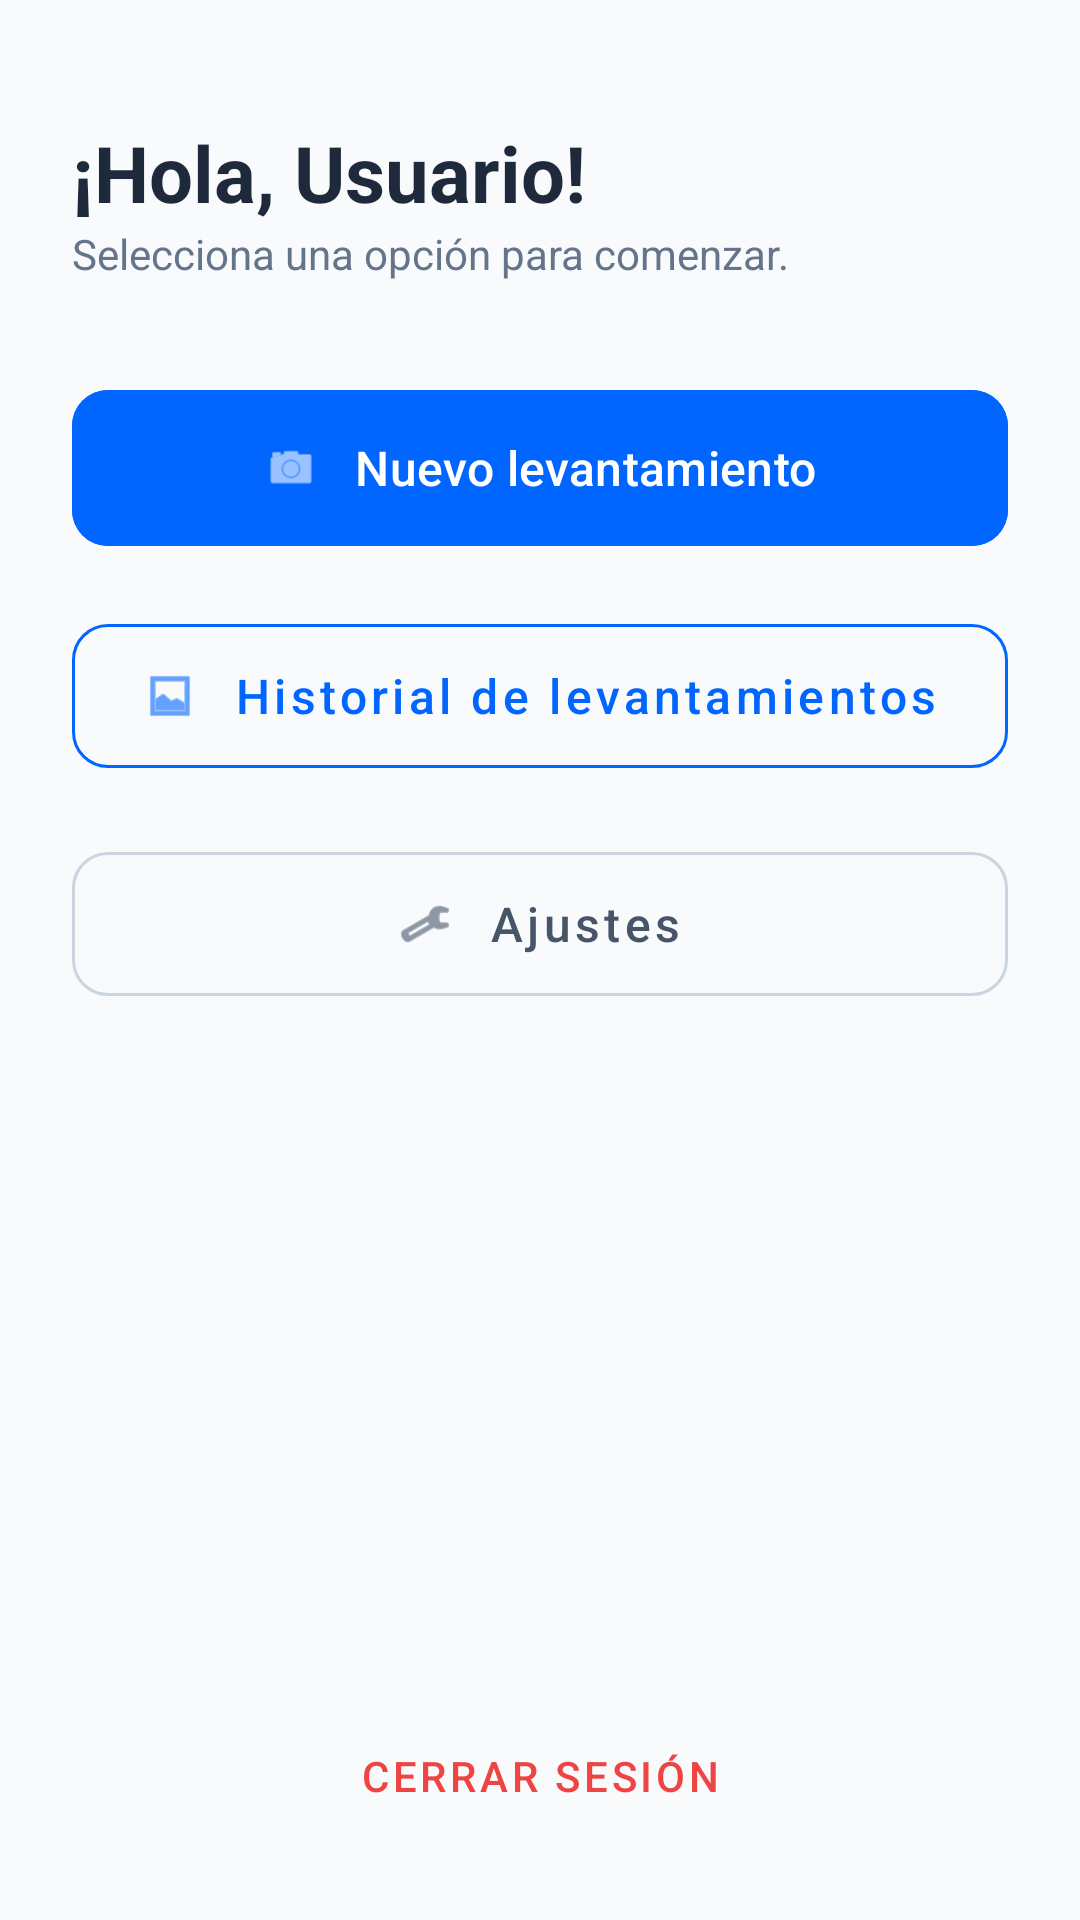

Write the Android layout XML for this screen, with the resource values it uses.
<!-- AndroidManifest.xml: application theme Theme.RackInspector -->
<!-- res/layout/activity_main.xml -->
<?xml version="1.0" encoding="utf-8"?>
<LinearLayout xmlns:android="http://schemas.android.com/apk/res/android"
    xmlns:app="http://schemas.android.com/apk/res-auto"
    android:layout_width="match_parent"
    android:layout_height="match_parent"
    android:orientation="vertical"
    android:background="#F8FAFC"
    android:padding="24dp">

    
    <TextView
        android:id="@+id/tvWelcomeUser"
        android:layout_width="wrap_content"
        android:layout_height="wrap_content"
        android:text="¡Hola, Usuario!"
        android:textSize="26sp"
        android:textStyle="bold"
        android:textColor="#1E293B"
        android:layout_marginTop="16dp" />

    <TextView
        android:layout_width="wrap_content"
        android:layout_height="wrap_content"
        android:text="Selecciona una opción para comenzar."
        android:textSize="14sp"
        android:textColor="#64748B"
        android:layout_marginBottom="32dp" />

    
    <com.google.android.material.button.MaterialButton
        android:id="@+id/btnNewAssessment"
        android:layout_width="match_parent"
        android:layout_height="60dp"
        android:text="Nuevo levantamiento"
        android:textSize="16sp"
        android:textAllCaps="false"
        android:backgroundTint="#0066FF"
        app:icon="@android:drawable/ic_menu_camera"
        app:iconGravity="textStart"
        app:iconPadding="12dp"
        app:cornerRadius="12dp"
        android:layout_marginBottom="16dp" />

    <com.google.android.material.button.MaterialButton
        android:id="@+id/btnHistory"
        style="@style/Widget.MaterialComponents.Button.OutlinedButton"
        android:layout_width="match_parent"
        android:layout_height="60dp"
        android:text="Historial de levantamientos"
        android:textSize="16sp"
        android:textAllCaps="false"
        android:textColor="#0066FF"
        app:strokeColor="#0066FF"
        app:icon="@android:drawable/ic_menu_gallery"
        app:iconTint="#0066FF"
        app:iconGravity="textStart"
        app:iconPadding="12dp"
        app:cornerRadius="12dp"
        android:layout_marginBottom="16dp" />

    <com.google.android.material.button.MaterialButton
        android:id="@+id/btnSettings"
        style="@style/Widget.MaterialComponents.Button.OutlinedButton"
        android:layout_width="match_parent"
        android:layout_height="60dp"
        android:text="Ajustes"
        android:textSize="16sp"
        android:textAllCaps="false"
        android:textColor="#475569"
        app:strokeColor="#CBD5E1"
        app:icon="@android:drawable/ic_menu_preferences"
        app:iconTint="#475569"
        app:iconGravity="textStart"
        app:iconPadding="12dp"
        app:cornerRadius="12dp" />

    
    <View
        android:layout_width="match_parent"
        android:layout_height="0dp"
        android:layout_weight="1" />

    
    <Button
        android:id="@+id/btnLogoutHome"
        style="@style/Widget.MaterialComponents.Button.TextButton"
        android:layout_width="match_parent"
        android:layout_height="wrap_content"
        android:text="Cerrar sesión"
        android:textColor="#EF4444" />

</LinearLayout>
<!-- resources referenced by this layout -->
<resources>
  <style name="Theme.RackInspector" parent="Base.Theme.RackInspector" />
  <style name="Base.Theme.RackInspector" parent="Theme.Material3.DayNight.NoActionBar">
          
          
      </style>
</resources>
